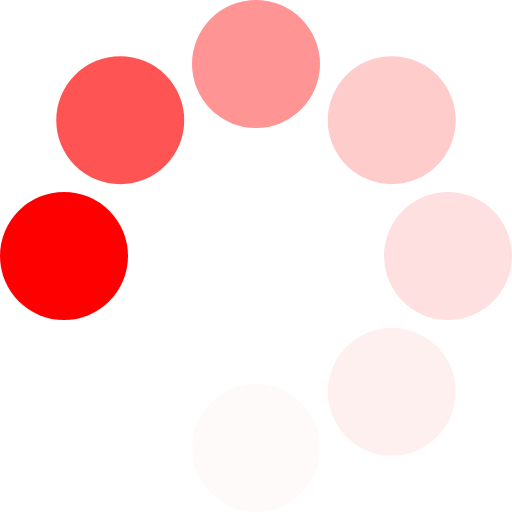
t = 0.00 s
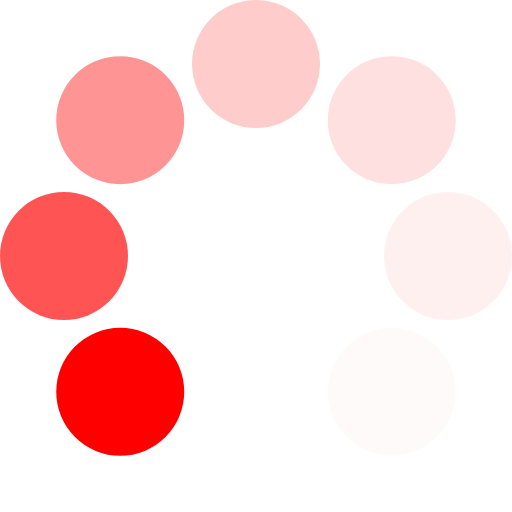
t = 0.13 s
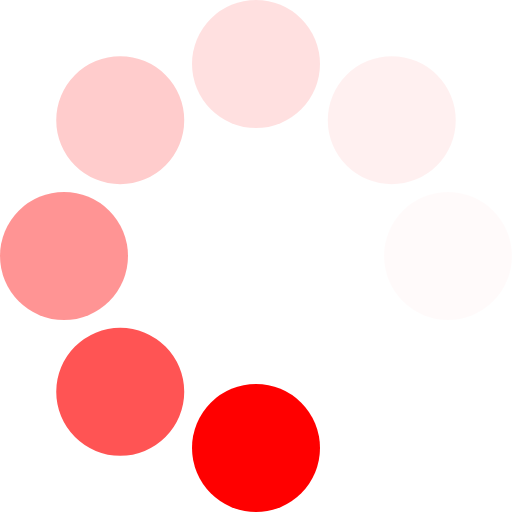
t = 0.23 s
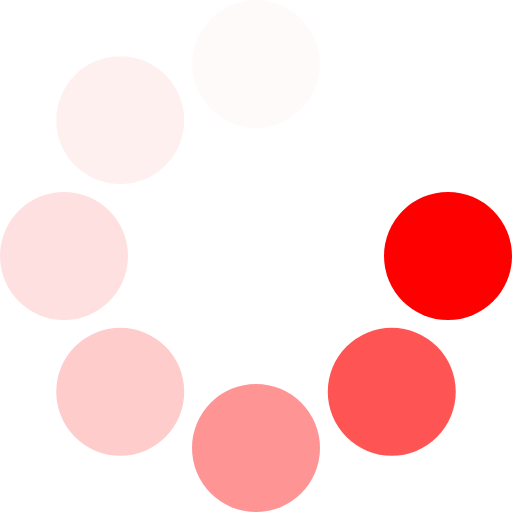
t = 0.36 s
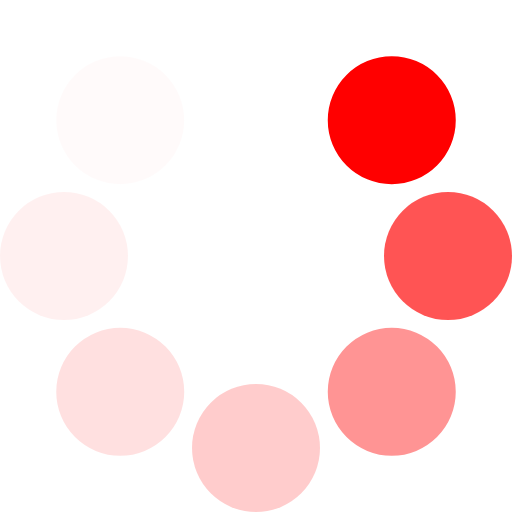
t = 0.49 s
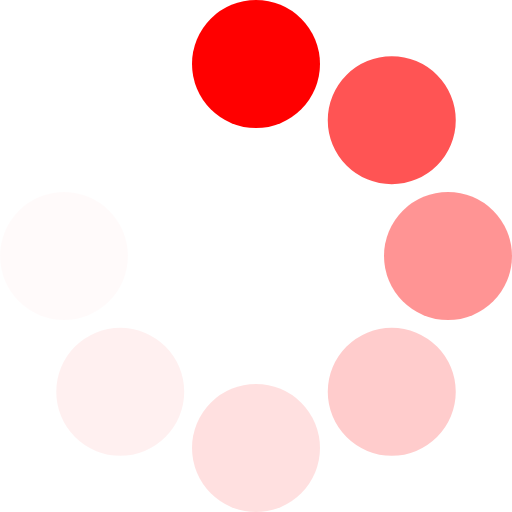
t = 0.59 s

The animated SVG that drew these frames (rendered in a browser with its animation timeline set to each time). Animation: 1 SMIL element (animateTransform=1); one cycle of 0.72 s, repeats indefinitely.

<?xml version="1.0" encoding="UTF-8" standalone="no"?>
<svg xmlns="http://www.w3.org/2000/svg" width="64px" height="64px" viewBox="0 0 128 128" xml:space="preserve"><g transform="translate(128,128) scale(-1,-1)"><circle cx="16" cy="64" r="16" fill="#ff0000" fill-opacity="1"/><circle cx="16" cy="64" r="16" fill="#ff0000" fill-opacity="0.67" transform="rotate(45,64,64)"/><circle cx="16" cy="64" r="16" fill="#ff0000" fill-opacity="0.42" transform="rotate(90,64,64)"/><circle cx="16" cy="64" r="16" fill="#ff0000" fill-opacity="0.2" transform="rotate(135,64,64)"/><circle cx="16" cy="64" r="16" fill="#ff0000" fill-opacity="0.12" transform="rotate(180,64,64)"/><circle cx="16" cy="64" r="16" fill="#ff0000" fill-opacity="0.06" transform="rotate(225,64,64)"/><circle cx="16" cy="64" r="16" fill="#ff0000" fill-opacity="0.02" transform="rotate(270,64,64)"/><circle cx="16" cy="64" r="16" fill="#ff0000" fill-opacity="0" transform="rotate(315,64,64)"/><animateTransform
        attributeName="transform" type="rotate" values="0 64 64;315 64 64;270 64 64;225 64 64;180 64 64;135 64 64;90 64 64;45 64 64" calcMode="discrete" dur="720ms" repeatCount="indefinite"></animateTransform></g></svg>
